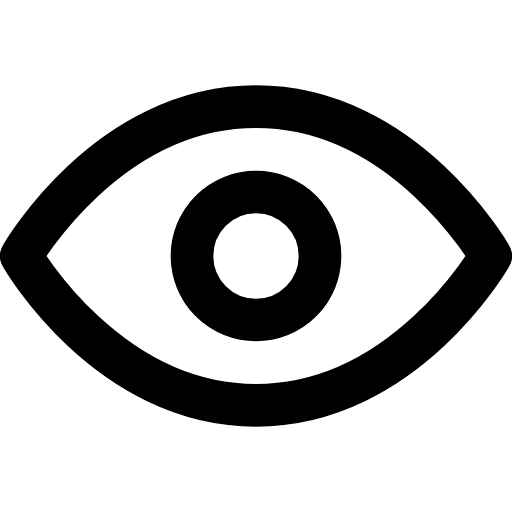
t = 0.00 s
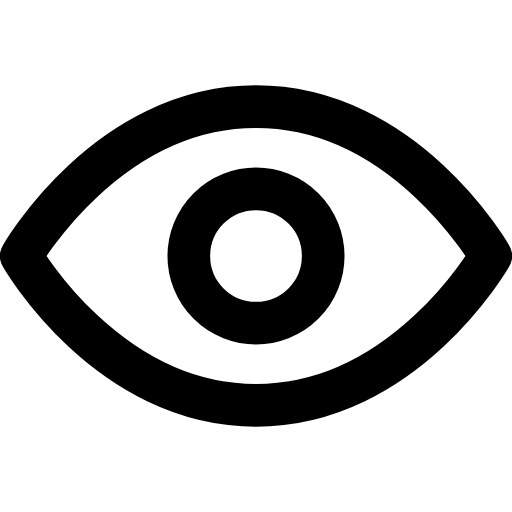
t = 0.25 s
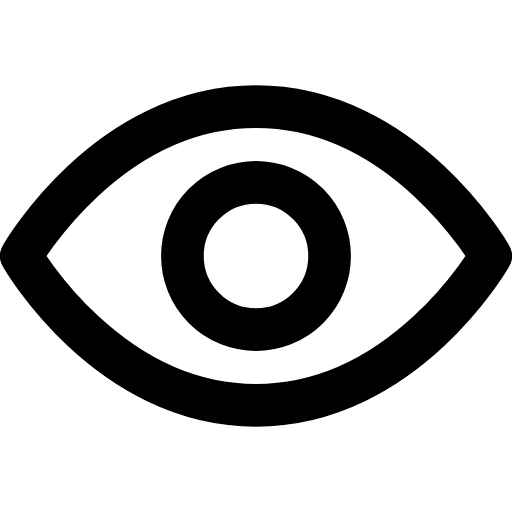
t = 0.75 s
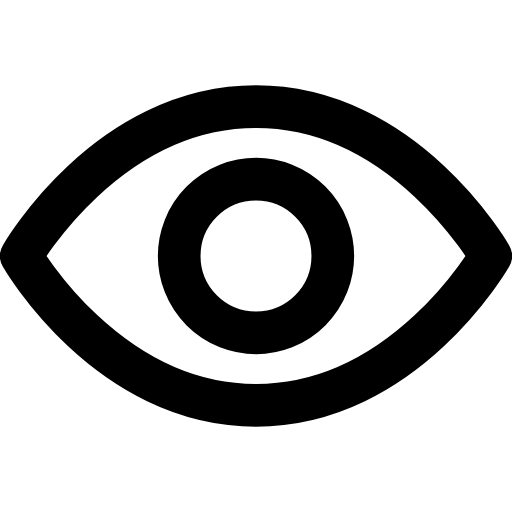
t = 1.00 s
t = 1.25 s: frame unchanged from t = 0.75 s, image omitted
t = 1.75 s: frame unchanged from t = 0.25 s, image omitted

The animated SVG that drew these frames (rendered in a browser with its animation timeline set to each time). Animation: 1 SMIL element (animate=1); one cycle of 2.00 s, repeats indefinitely.

<svg xmlns="http://www.w3.org/2000/svg" viewBox="0 0 24 24" fill="none" stroke="currentColor" stroke-width="2"
    stroke-linecap="round" stroke-linejoin="round">
    <path d="M1 12s4-7 11-7 11 7 11 7-4 7-11 7S1 12 1 12z" />
    <circle cx="12" cy="12" r="3">
        <animate attributeName="r" values="3;3.6;3" dur="2s" repeatCount="indefinite" />
    </circle>
</svg>
